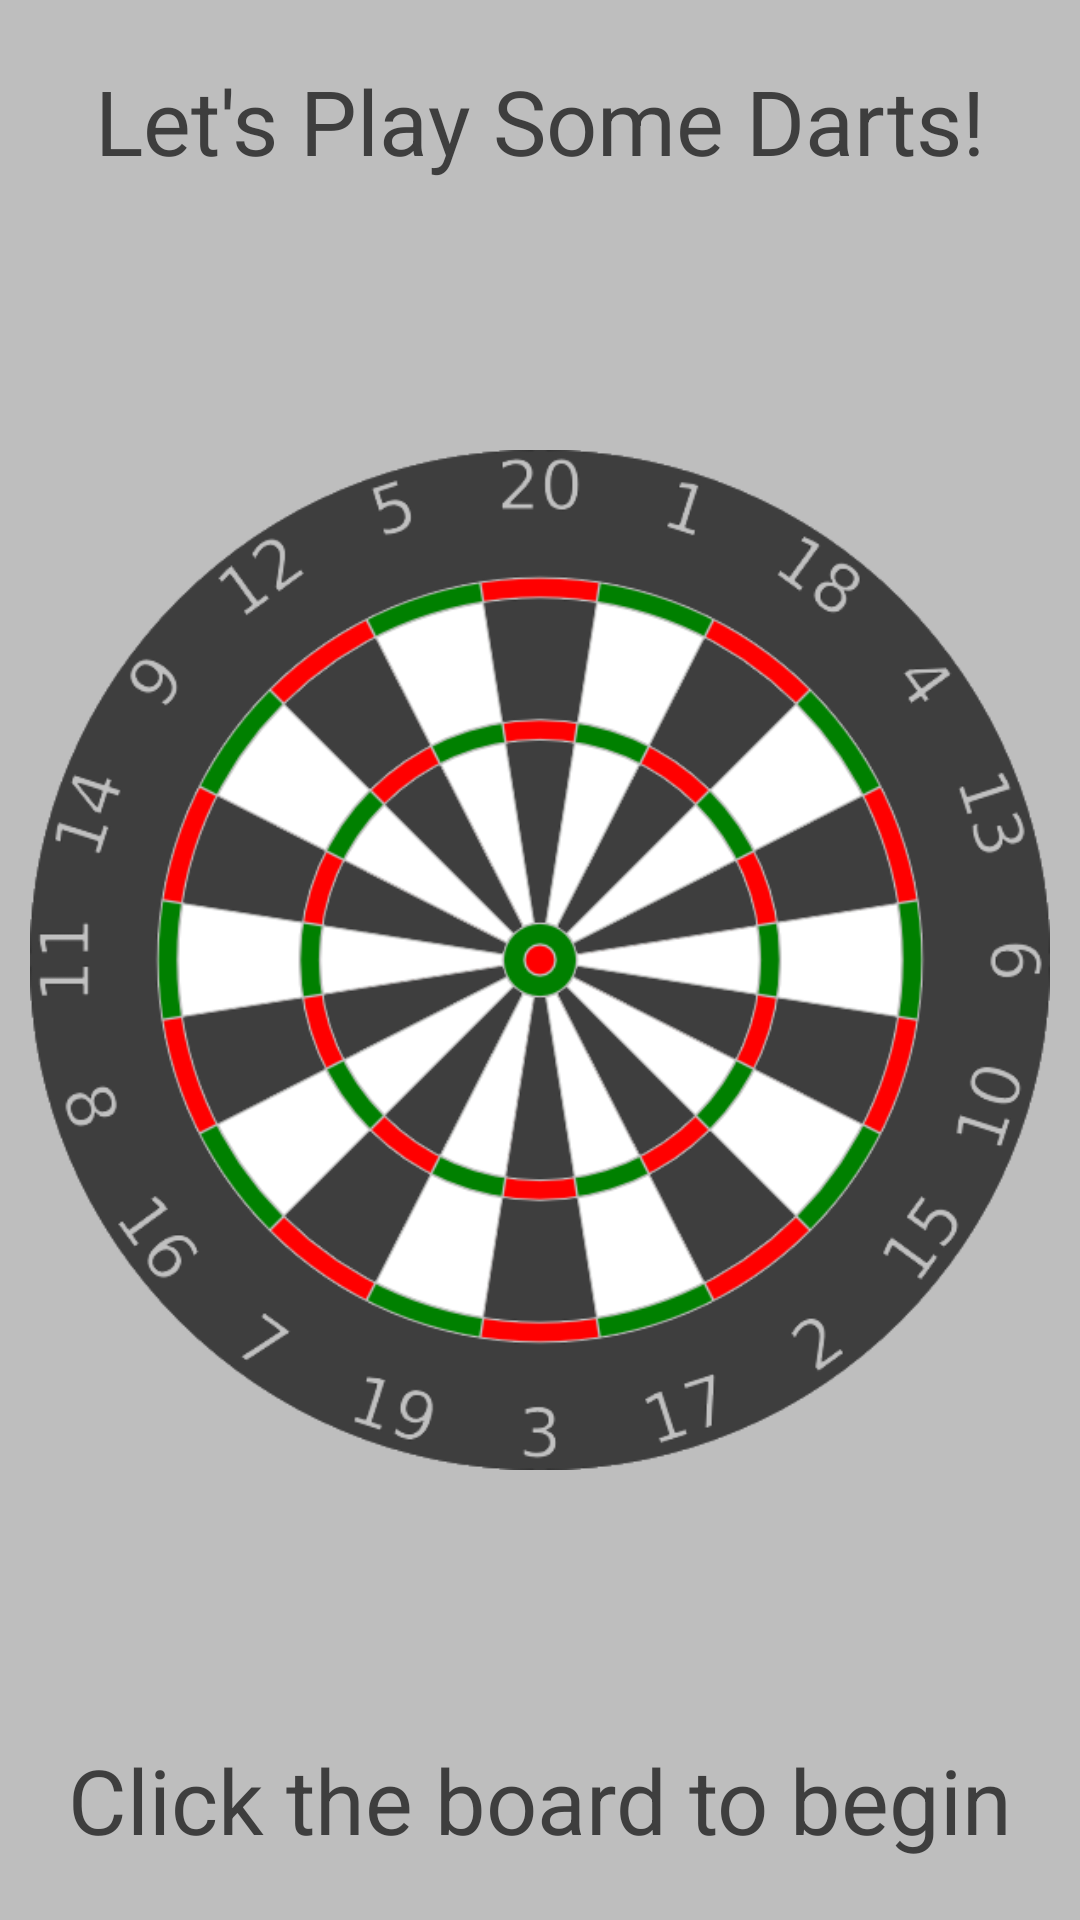

Write the Android layout XML for this screen, with the resource values it uses.
<!-- AndroidManifest.xml: application theme AppTheme -->
<!-- res/layout/activity_main_menu.xml -->
<RelativeLayout xmlns:android="http://schemas.android.com/apk/res/android"
    xmlns:tools="http://schemas.android.com/tools"
    android:layout_width="match_parent"
    android:layout_height="match_parent"
    android:paddingTop="10sp"
    android:paddingBottom="10sp"
    tools:context="games.ride.car.dartscorekeeper.MainMenu"
    android:orientation="vertical"
    android:background="@color/light">

    <TextView
        android:id="@+id/title_text"
        android:layout_width="fill_parent"
        android:layout_height="wrap_content"
        android:text="Let's Play Some Darts!"
        android:gravity="center"
        android:textSize="30sp"
        android:textColor="@color/dark"
        android:layout_alignParentTop="true"
        android:layout_margin="10sp"/>

    <TextView
        android:id="@+id/instructional_text"
        android:layout_width="fill_parent"
        android:layout_height="wrap_content"
        android:text="Click the board to begin"
        android:gravity="center"
        android:textSize="30sp"
        android:textColor="@color/dark"
        android:layout_alignParentBottom="true"
        android:layout_margin="10sp"/>

    <ImageView
        android:id="@+id/dart_image"
        android:layout_width="wrap_content"
        android:layout_height="wrap_content"
        android:src="@drawable/dart_board"
        android:layout_gravity="center"
        android:onClick="clickBoard"
        android:layout_below="@+id/title_text"
        android:layout_above="@id/instructional_text"
        android:layout_margin="10sp"/>


</RelativeLayout>
<!-- resources referenced by this layout -->
<resources>
  <color name="dark">#3e3e3e</color>
  <color name="light">#BEBEBE</color>
  <!-- drawable dart_board: png bitmap (drawable-mdpi, 89070 bytes) -->
  <style name="AppTheme" parent="android:Theme.Light" />
</resources>
